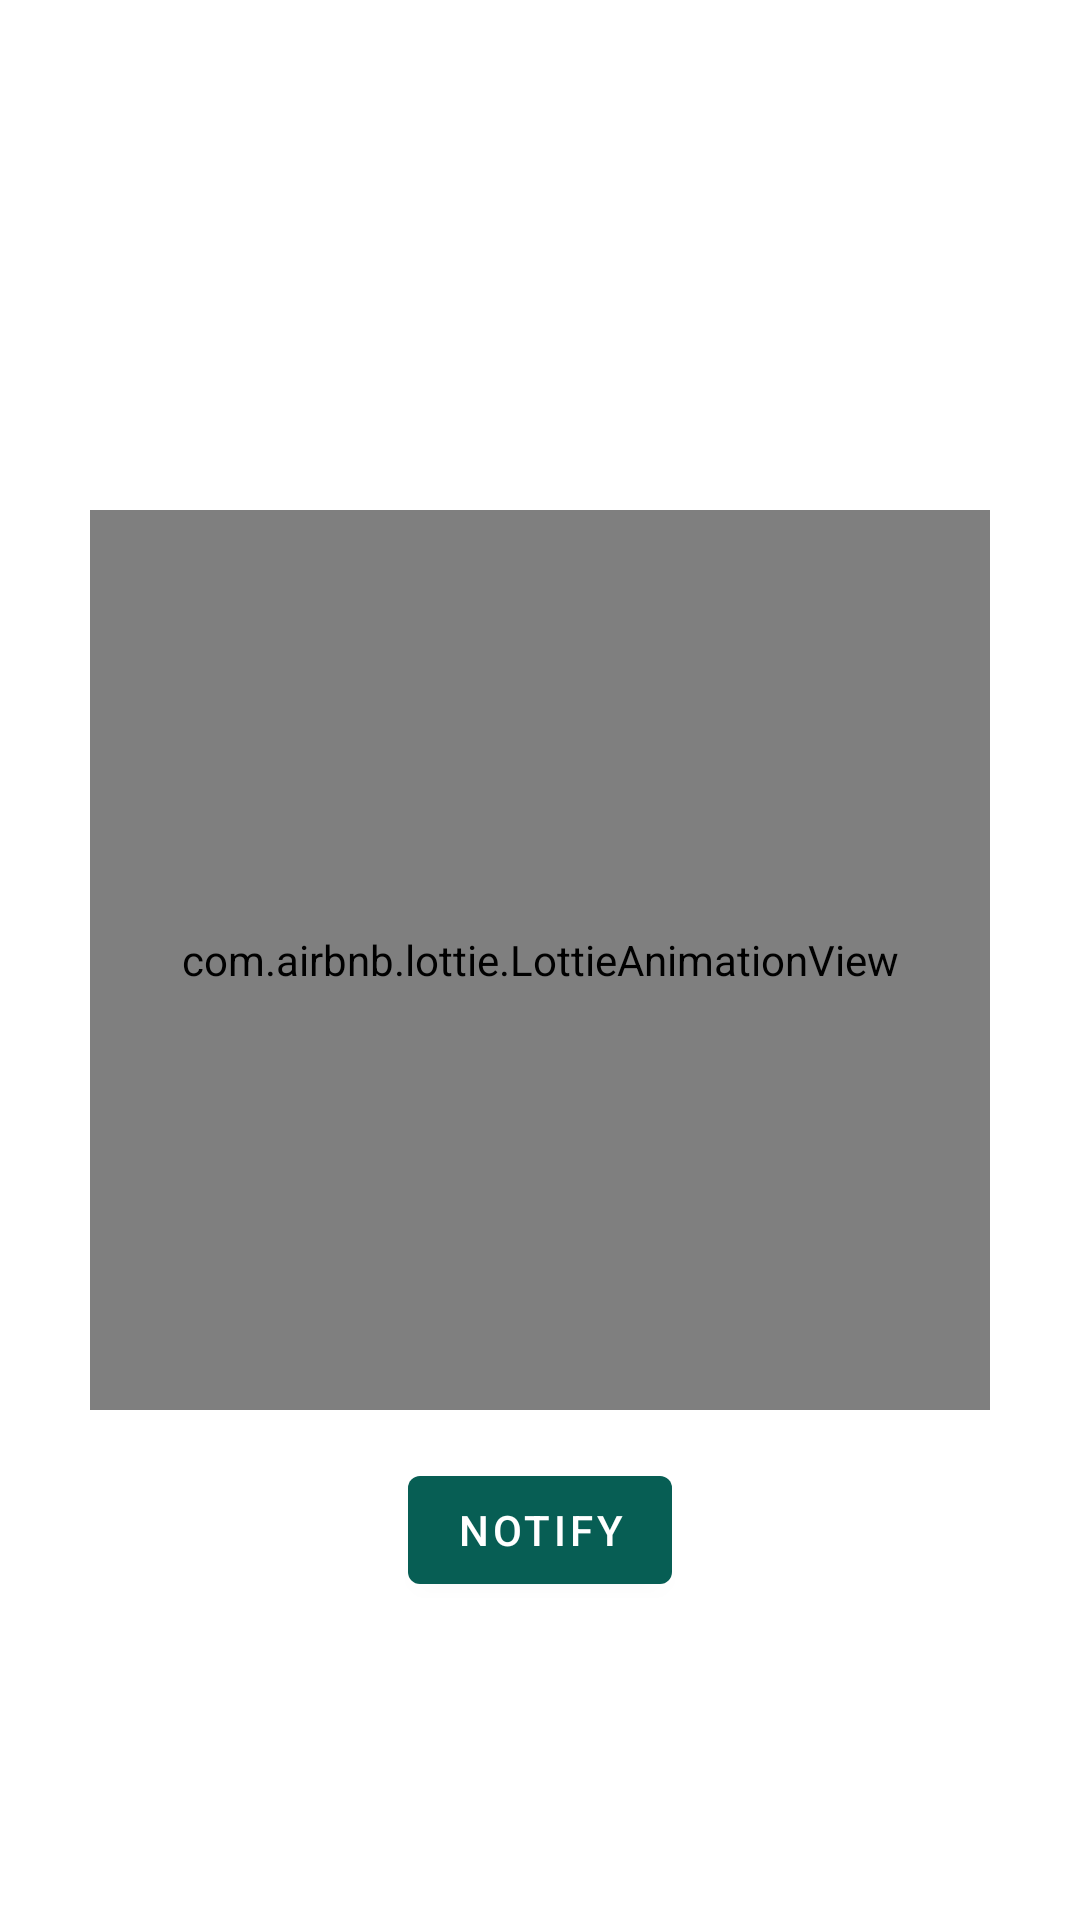

Reconstruct the res/layout file that produces this screen, plus the resources it refers to.
<!-- AndroidManifest.xml: application theme AppTheme -->
<!-- res/layout/fragment_camera.xml -->
<?xml version="1.0" encoding="utf-8"?>
<layout xmlns:android="http://schemas.android.com/apk/res/android"
    xmlns:app="http://schemas.android.com/apk/res-auto"
    xmlns:tools="http://schemas.android.com/tools">

    <data>

    </data>

    <androidx.constraintlayout.widget.ConstraintLayout
        android:layout_width="match_parent"
        android:layout_height="match_parent"
        tools:context=".fragments.CameraFragment">

        <com.airbnb.lottie.LottieAnimationView
            android:id="@+id/coming_soon_anim"
            android:layout_width="@dimen/anim_height_normal"
            android:layout_height="@dimen/anim_height_normal"
            app:layout_constraintBottom_toBottomOf="parent"
            app:layout_constraintEnd_toEndOf="parent"
            app:layout_constraintStart_toStartOf="parent"
            app:layout_constraintTop_toTopOf="parent"
            app:lottie_autoPlay="false"
            app:lottie_rawRes="@raw/ape_coding_anim" />

        <com.google.android.material.button.MaterialButton
            android:id="@+id/notify_button"
            android:layout_width="wrap_content"
            android:layout_height="wrap_content"
            android:layout_marginTop="@dimen/margin_normal"
            android:text="@string/notify"
            app:layout_constraintEnd_toEndOf="@+id/coming_soon_anim"
            app:layout_constraintStart_toStartOf="@+id/coming_soon_anim"
            app:layout_constraintTop_toBottomOf="@+id/coming_soon_anim" />

    </androidx.constraintlayout.widget.ConstraintLayout>
</layout>
<!-- resources referenced by this layout -->
<resources>
  <dimen name="anim_height_normal">300dp</dimen>
  <dimen name="margin_normal">16dp</dimen>
  <string name="notify">Notify</string>
  <style name="AppTheme" parent="Theme.MaterialComponents.Light.DarkActionBar">
          
          <item name="colorPrimary">@color/colorPrimary</item>
          <item name="colorPrimaryDark">@color/colorPrimaryDark</item>
          <item name="colorOnPrimary">@color/colorWhite</item>
          <item name="colorAccent">@color/colorAccent</item>
          <item name="colorSecondary">@color/colorSecondary</item>
          <item name="colorOnSecondary">@color/colorWhite</item>
          <item name="android:textColorSecondary">@color/colorWhite</item>
          <item name="windowNoTitle">true</item>
          <item name="windowActionBar">false</item>
  
      </style>
  <color name="colorPrimary">#075E54</color>
  <color name="colorPrimaryDark">#004D40</color>
  <color name="colorWhite">@android:color/white</color>
  <color name="colorAccent">#25D366</color>
  <color name="colorSecondary">#009688</color>
</resources>
